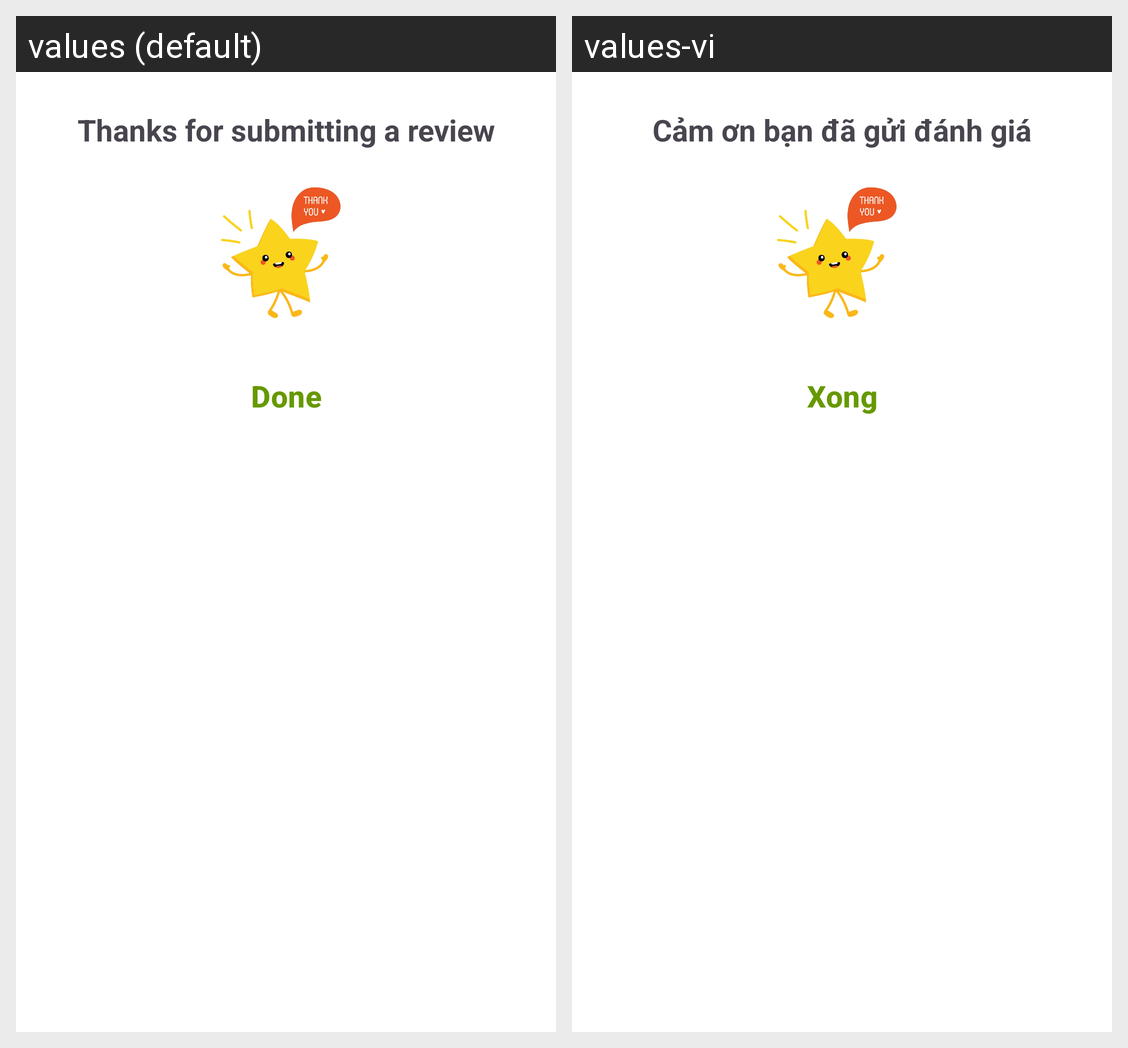

This grid shows one Android layout under two languages. Give, for every string resource on the screen, its name, the default text and each shown locale's text.
Android screen res/layout/layout_bottom_sheet_thanks.xml rendered under 2 locales, left to right: values (default), values-vi. Device: Nexus 5 (rendered at 1080×1920; each locale shown at half size, 540×960, under a caption strip naming it); theme Theme.DesignPattern.
Strings drawn on this screen, with the default value and each locale's value (text and hints the layout hard-codes, and strings that could not be matched under every locale, appear in the picture but are not listed):

thanks_for_submitting
  values: Thanks for submitting a review
  values-vi: Cảm ơn bạn đã gửi đánh giá

done
  values: Done
  values-vi: Xong
